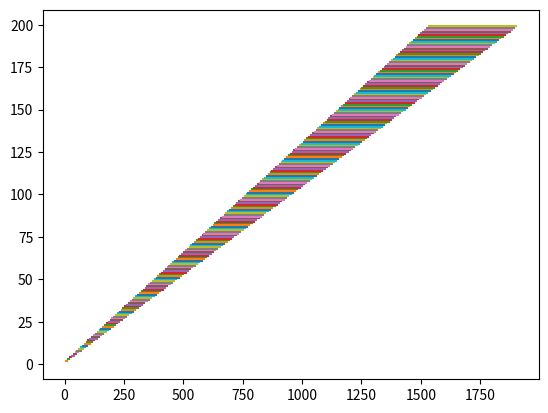

Write Python code to recreate this figure.
import matplotlib.pyplot as plt
import numpy as np
import math

lenhash = {}

space = 1

mins = []
maxs = []

for i in range(1, 200):
    minx = 48*(2**i - 1) + sum([(48**2)**p for p in range(i)])
    maxx = 122*(2**i - 1)+ sum([(122**2)**p for p in range(i)])

    mins.append(math.log(minx))
    maxs.append(math.log(maxx))

    lenhash[i] = [minx, maxx]

# print(lenhash)

for i, m in enumerate(zip(mins, maxs)):
    plt.plot([m[0], m[1]], [(i+1)*space, (i+1)*space])

# plt.grid()
plt.show()

